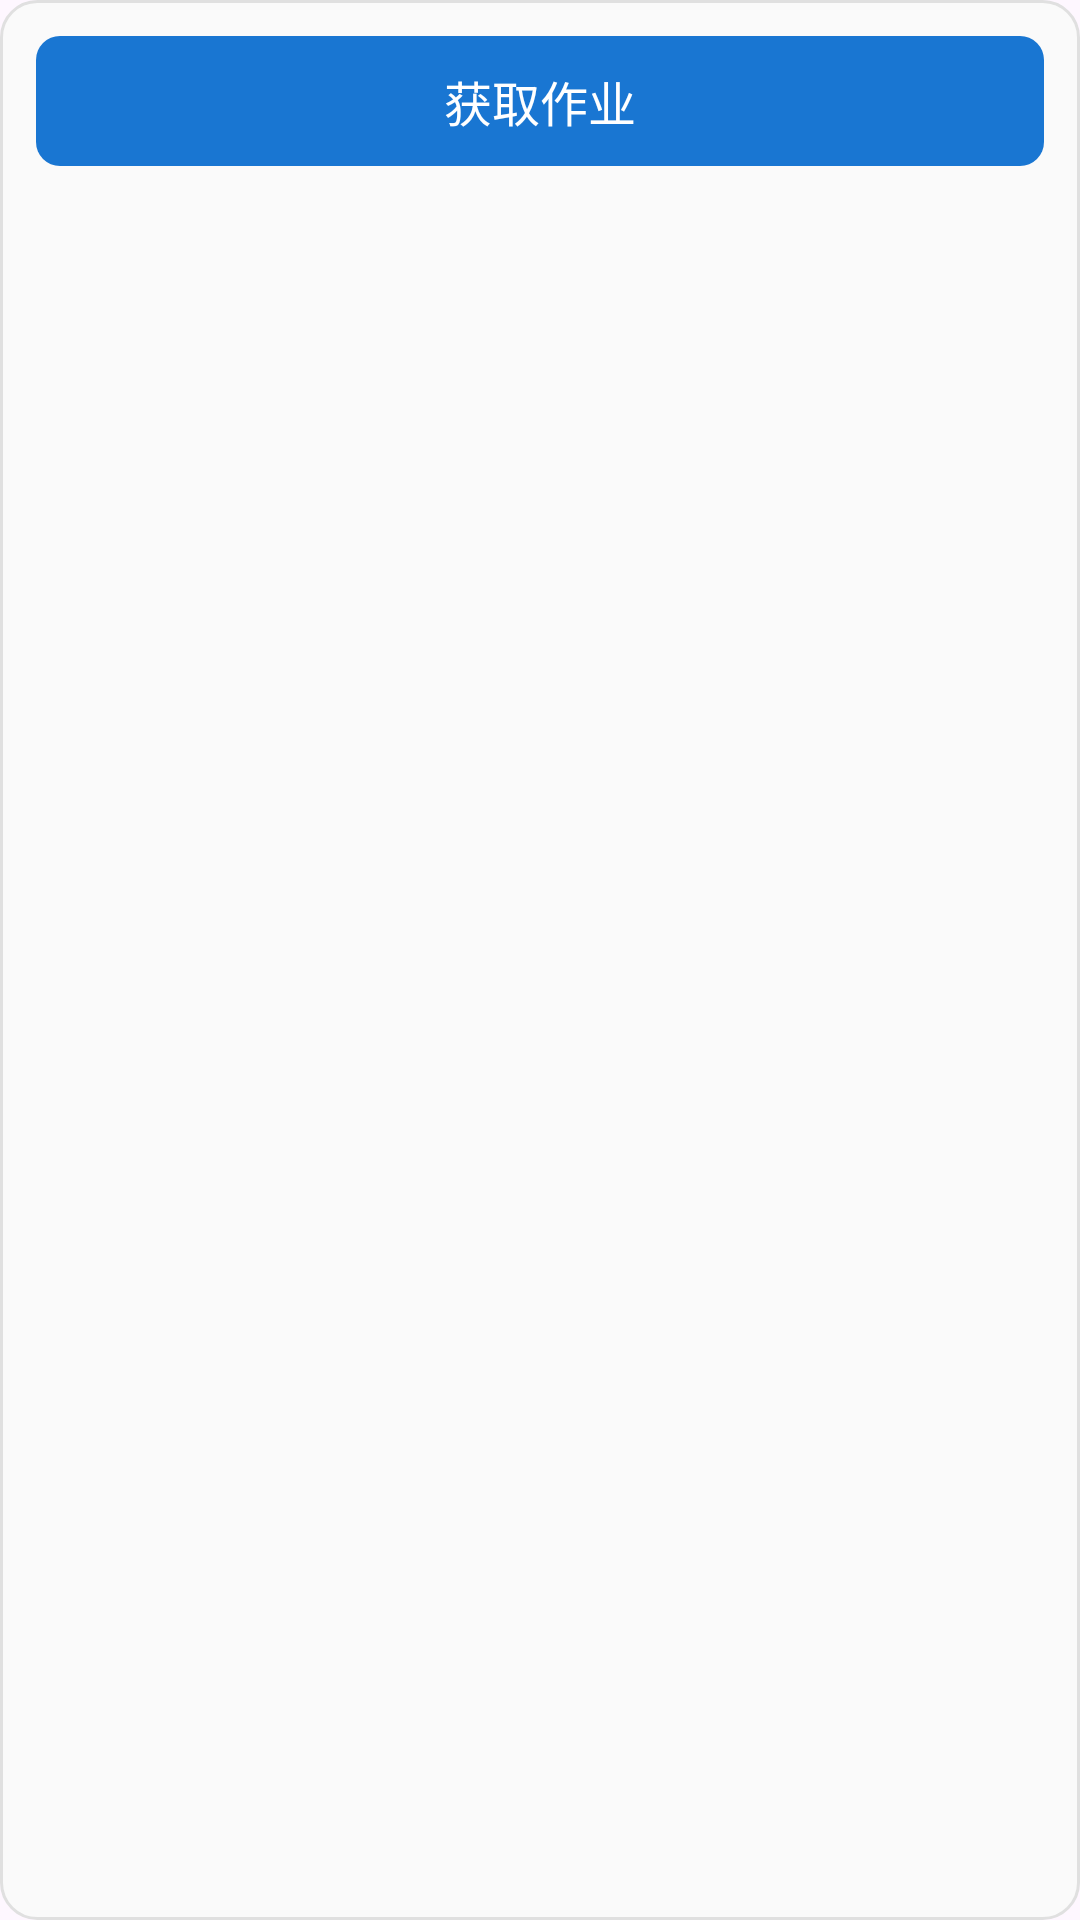

Reconstruct the res/layout file that produces this screen, plus the resources it refers to.
<!-- AndroidManifest.xml: application theme Theme.Xxt_reminder -->
<!-- res/layout/widget_homework.xml -->
<?xml version="1.0" encoding="utf-8"?>
<LinearLayout xmlns:android="http://schemas.android.com/apk/res/android"
    android:orientation="vertical"
    android:layout_width="match_parent"
    android:layout_height="wrap_content"
    android:padding="12dp"
    android:background="@drawable/bg_homework_item">

    <TextView
        android:id="@+id/btn_refresh"
        android:layout_width="match_parent"
        android:layout_height="wrap_content"
        android:text="获取作业"
        android:gravity="center"
        android:background="@drawable/bg_button"
        android:textColor="#FFFFFF"
        android:textSize="16sp"
        android:padding="10dp"
        android:layout_marginBottom="8dp"/>

    <ListView
        android:id="@+id/listViewHomework"
        android:layout_width="match_parent"
        android:layout_height="wrap_content"
        android:divider="@android:color/transparent"
        android:dividerHeight="8dp"
        android:clipToPadding="false"
        android:paddingBottom="8dp"
        android:paddingTop="8dp"/>
</LinearLayout>
<!-- resources referenced by this layout -->
<resources>
  <!-- drawable bg_button (drawable) -->
  <shape xmlns:android="http://schemas.android.com/apk/res/android">
      <solid android:color="#1976D2"/>
      <corners android:radius="8dp"/>
  </shape>
  <!-- drawable bg_homework_item (drawable) -->
  <?xml version="1.0" encoding="utf-8"?>
  <shape xmlns:android="http://schemas.android.com/apk/res/android">
      <solid android:color="#FAFAFA" />
      <corners android:radius="12dp" />
      <padding android:left="4dp" android:top="4dp" android:right="4dp" android:bottom="4dp" />
      <stroke android:width="1dp" android:color="#E0E0E0" />
      <size android:minHeight="64dp" />
      
  </shape>
  <style name="Theme.Xxt_reminder" parent="Base.Theme.Xxt_reminder" />
  <style name="Base.Theme.Xxt_reminder" parent="Theme.Material3.DayNight.NoActionBar">
          
          
      </style>
</resources>
